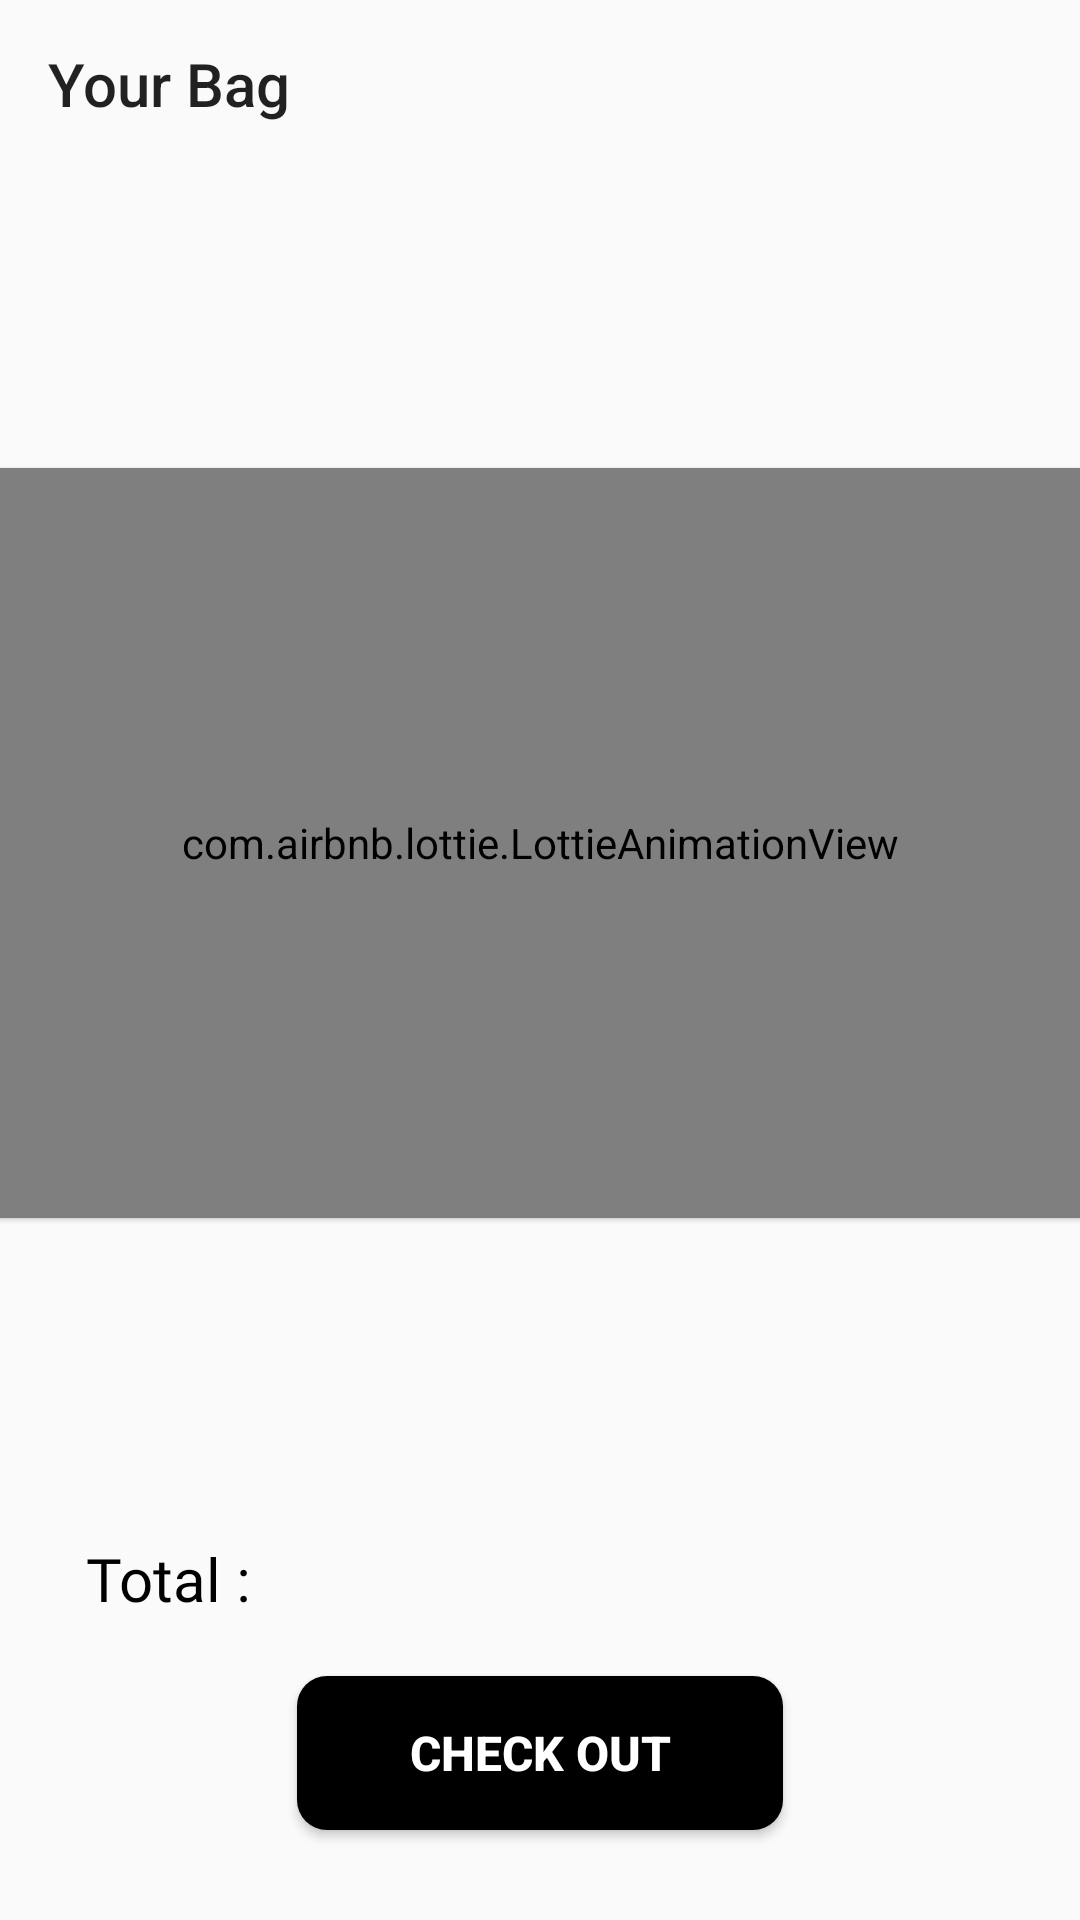

This screen was rendered from an Android layout file. Write that file and the resources it references.
<!-- AndroidManifest.xml: application theme Theme.TTCS_User -->
<!-- res/layout/fragment_bag.xml -->
<?xml version="1.0" encoding="utf-8"?>
<androidx.constraintlayout.widget.ConstraintLayout xmlns:android="http://schemas.android.com/apk/res/android"
    android:layout_width="match_parent"
    android:layout_height="match_parent"
    xmlns:tools="http://schemas.android.com/tools"
    xmlns:app="http://schemas.android.com/apk/res-auto"
    android:fillViewport="true"
    android:id="@+id/layout">
    <androidx.appcompat.widget.Toolbar
        android:id="@+id/my_toolbar"
        android:layout_width="match_parent"
        android:layout_height="?attr/actionBarSize"
        app:title="Your Bag"
        android:elevation="4dp"
        android:theme="@style/ThemeOverlay.AppCompat.ActionBar"
        app:popupTheme="@style/ThemeOverlay.AppCompat.Light"
        app:layout_constraintTop_toTopOf="parent" />

    <com.airbnb.lottie.LottieAnimationView
        android:layout_width="match_parent"
        android:layout_height="250dp"
        android:scaleType="fitCenter"
        app:layout_constraintBottom_toBottomOf="parent"
        app:layout_constraintTop_toTopOf="parent"
        app:layout_constraintVertical_bias="0.4"
        tools:layout_editor_absoluteX="0dp"
        android:elevation="1dp"
        app:lottie_autoPlay="true"
        app:lottie_loop="true"
        app:lottie_rawRes="@raw/fragment_bag"
        />

    <androidx.recyclerview.widget.RecyclerView
        android:id="@+id/AllItems"
        android:layout_width="match_parent"
        android:layout_height="0dp"
        app:layout_constraintTop_toBottomOf="@+id/my_toolbar"
        app:layout_constraintBottom_toBottomOf="parent"
        app:layout_constraintHeight_percent="0.68"
        app:layout_constraintVertical_bias="0"
        android:elevation="5dp"
        >
    </androidx.recyclerview.widget.RecyclerView>

    <TextView
        android:id="@+id/Total"
        android:layout_width="0dp"
        android:layout_height="0dp"
        app:layout_constraintTop_toBottomOf="@+id/AllItems"
        app:layout_constraintBottom_toTopOf="@+id/Checkout"
        app:layout_constraintLeft_toLeftOf="parent"
        app:layout_constraintRight_toRightOf="parent"
        app:layout_constraintHeight_percent="0.07"
        app:layout_constraintVertical_bias="1"
        app:layout_constraintHorizontal_bias="0.9"
        android:fontFamily="@font/montserrat_bold"
        android:textSize="20sp"
        android:gravity="center|end"
        android:textColor="@color/black"
        app:layout_constraintWidth_percent="0.7"
        android:paddingEnd="10dp"
        android:paddingStart="1dp"
        android:layout_marginBottom="10dp"
        >
    </TextView>

    <TextView
        android:id="@+id/textTotal"
        android:layout_width="0dp"
        android:layout_height="0dp"
        app:layout_constraintTop_toBottomOf="@+id/AllItems"
        app:layout_constraintBottom_toTopOf="@+id/Checkout"
        app:layout_constraintLeft_toLeftOf="parent"
        app:layout_constraintRight_toRightOf="parent"
        app:layout_constraintHeight_percent="0.07"
        app:layout_constraintVertical_bias="1"
        app:layout_constraintHorizontal_bias="0.1"
        android:text="@string/total"
        android:textSize="20sp"
        android:gravity="center_vertical"
        android:textColor="@color/black"
        app:layout_constraintWidth_percent="0.2"
        android:fontFamily="@font/montserrat_bold"
        android:layout_marginBottom="10dp"
        >

    </TextView>



    <Button
        android:id="@+id/Checkout"
        android:layout_width="0dp"
        android:layout_height="0dp"
        app:layout_constraintTop_toTopOf="parent"
        app:layout_constraintBottom_toBottomOf="parent"
        app:layout_constraintLeft_toLeftOf="parent"
        app:layout_constraintRight_toRightOf="parent"
        app:layout_constraintHeight_percent="0.08"
        app:layout_constraintVertical_bias="1"
        android:textStyle="bold"
        android:text="@string/check_out"
        android:textSize="16sp"
        android:gravity="center_horizontal|center_vertical"
        android:textColor="#FFFFFF"
        app:layout_constraintWidth_percent="0.45"
        android:background="@drawable/border_button"
        android:layout_marginBottom="30dp"
        >
    </Button>




</androidx.constraintlayout.widget.ConstraintLayout>
<!-- resources referenced by this layout -->
<resources>
  <color name="black">#FF000000</color>
  <!-- drawable border_button (drawable) -->
  <?xml version="1.0" encoding="utf-8"?>
  <shape xmlns:android="http://schemas.android.com/apk/res/android" android:shape="rectangle">
      <gradient
          android:startColor="#000000"
          android:centerColor="#000000"
          android:endColor="#000000"
          android:angle="90"/>
      <padding android:left="7dp"
          android:top="7dp"
          android:right="7dp"
          android:bottom="7dp" />
      <corners android:radius= "10dp" />
  </shape>
  <string name="check_out">Check Out</string>
  <string name="total">Total :</string>
  <style name="Theme.TTCS_User" parent="Theme.MaterialComponents.DayNight.DarkActionBar.Bridge">
          
          <item name="colorPrimary">@color/purple_500</item>
          <item name="colorPrimaryVariant">@color/purple_700</item>
          <item name="colorOnPrimary">@color/white</item>
          
          <item name="colorSecondary">@color/teal_200</item>
          <item name="colorSecondaryVariant">@color/teal_700</item>
          <item name="colorOnSecondary">@color/black</item>
          
          <item name="android:statusBarColor">#000000</item>
          
          <item name="windowNoTitle">true</item>
      </style>
  <color name="purple_500">#FF6200EE</color>
  <color name="purple_700">#FF3700B3</color>
  <color name="white">#FFFFFFFF</color>
  <color name="teal_200">#FF03DAC5</color>
  <color name="teal_700">#FF018786</color>
</resources>
